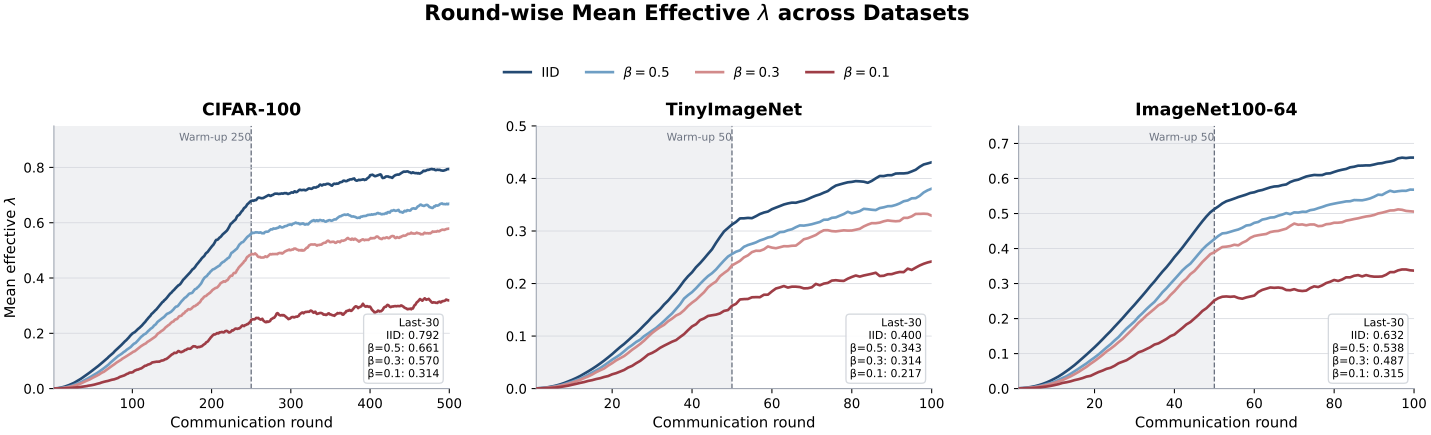

The data file committed next to this chart (first rows):
dataset, partition, round, mean_effective_lambda, smoothed_effective_lambda
CIFAR-100, IID, 1, 4.002271066133948e-05, 0.0004159
CIFAR-100, IID, 2, 7.964145802198781e-05, 0.0005719
CIFAR-100, IID, 3, 0.0001769, 0.0007707
CIFAR-100, IID, 4, 0.0004887, 0.001003
CIFAR-100, IID, 5, 0.0007252, 0.001291
CIFAR-100, IID, 6, 0.001017, 0.001636
CIFAR-100, IID, 7, 0.001488, 0.002047
CIFAR-100, IID, 8, 0.001942, 0.002512
CIFAR-100, IID, 9, 0.00238, 0.003055
CIFAR-100, IID, 10, 0.003023, 0.003669
CIFAR-100, IID, 11, 0.003529, 0.004355
CIFAR-100, IID, 12, 0.004353, 0.005107
CIFAR-100, IID, 13, 0.005223, 0.005867
CIFAR-100, IID, 14, 0.006198, 0.006673
CIFAR-100, IID, 15, 0.007012, 0.007556
CIFAR-100, IID, 16, 0.008182, 0.008495
CIFAR-100, IID, 17, 0.009293, 0.009464
CIFAR-100, IID, 18, 0.01046, 0.01042
CIFAR-100, IID, 19, 0.01177, 0.01153
CIFAR-100, IID, 20, 0.01213, 0.01271
CIFAR-100, IID, 21, 0.01311, 0.01387
CIFAR-100, IID, 22, 0.01472, 0.0151
CIFAR-100, IID, 23, 0.01603, 0.01631
CIFAR-100, IID, 24, 0.01692, 0.01763
CIFAR-100, IID, 25, 0.01734, 0.01898
CIFAR-100, IID, 26, 0.02022, 0.02037
CIFAR-100, IID, 27, 0.02209, 0.02186
CIFAR-100, IID, 28, 0.02262, 0.02351
CIFAR-100, IID, 29, 0.02456, 0.02518
CIFAR-100, IID, 30, 0.02525, 0.02676
CIFAR-100, IID, 31, 0.0279, 0.02846
CIFAR-100, IID, 32, 0.0296, 0.03023
CIFAR-100, IID, 33, 0.03135, 0.03203
CIFAR-100, IID, 34, 0.03407, 0.03377
CIFAR-100, IID, 35, 0.03688, 0.03541
CIFAR-100, IID, 36, 0.03808, 0.03751
CIFAR-100, IID, 37, 0.03845, 0.03956
CIFAR-100, IID, 38, 0.04161, 0.04179
CIFAR-100, IID, 39, 0.04336, 0.04383
CIFAR-100, IID, 40, 0.04436, 0.04586
CIFAR-100, IID, 41, 0.04635, 0.04787
CIFAR-100, IID, 42, 0.04674, 0.04977
CIFAR-100, IID, 43, 0.05407, 0.05169
CIFAR-100, IID, 44, 0.05528, 0.05365
CIFAR-100, IID, 45, 0.05878, 0.05575
CIFAR-100, IID, 46, 0.05847, 0.05761
CIFAR-100, IID, 47, 0.06008, 0.05995
CIFAR-100, IID, 48, 0.06138, 0.06235
CIFAR-100, IID, 49, 0.06271, 0.06458
CIFAR-100, IID, 50, 0.06558, 0.06682
CIFAR-100, IID, 51, 0.0675, 0.06883
CIFAR-100, IID, 52, 0.06991, 0.07092
CIFAR-100, IID, 53, 0.06961, 0.07286
CIFAR-100, IID, 54, 0.07848, 0.07506
CIFAR-100, IID, 55, 0.08024, 0.07712
CIFAR-100, IID, 56, 0.07982, 0.07955
CIFAR-100, IID, 57, 0.08043, 0.08198
CIFAR-100, IID, 58, 0.08415, 0.08452
CIFAR-100, IID, 59, 0.08662, 0.08689
CIFAR-100, IID, 60, 0.08791, 0.08953
... 2,740 more rows
